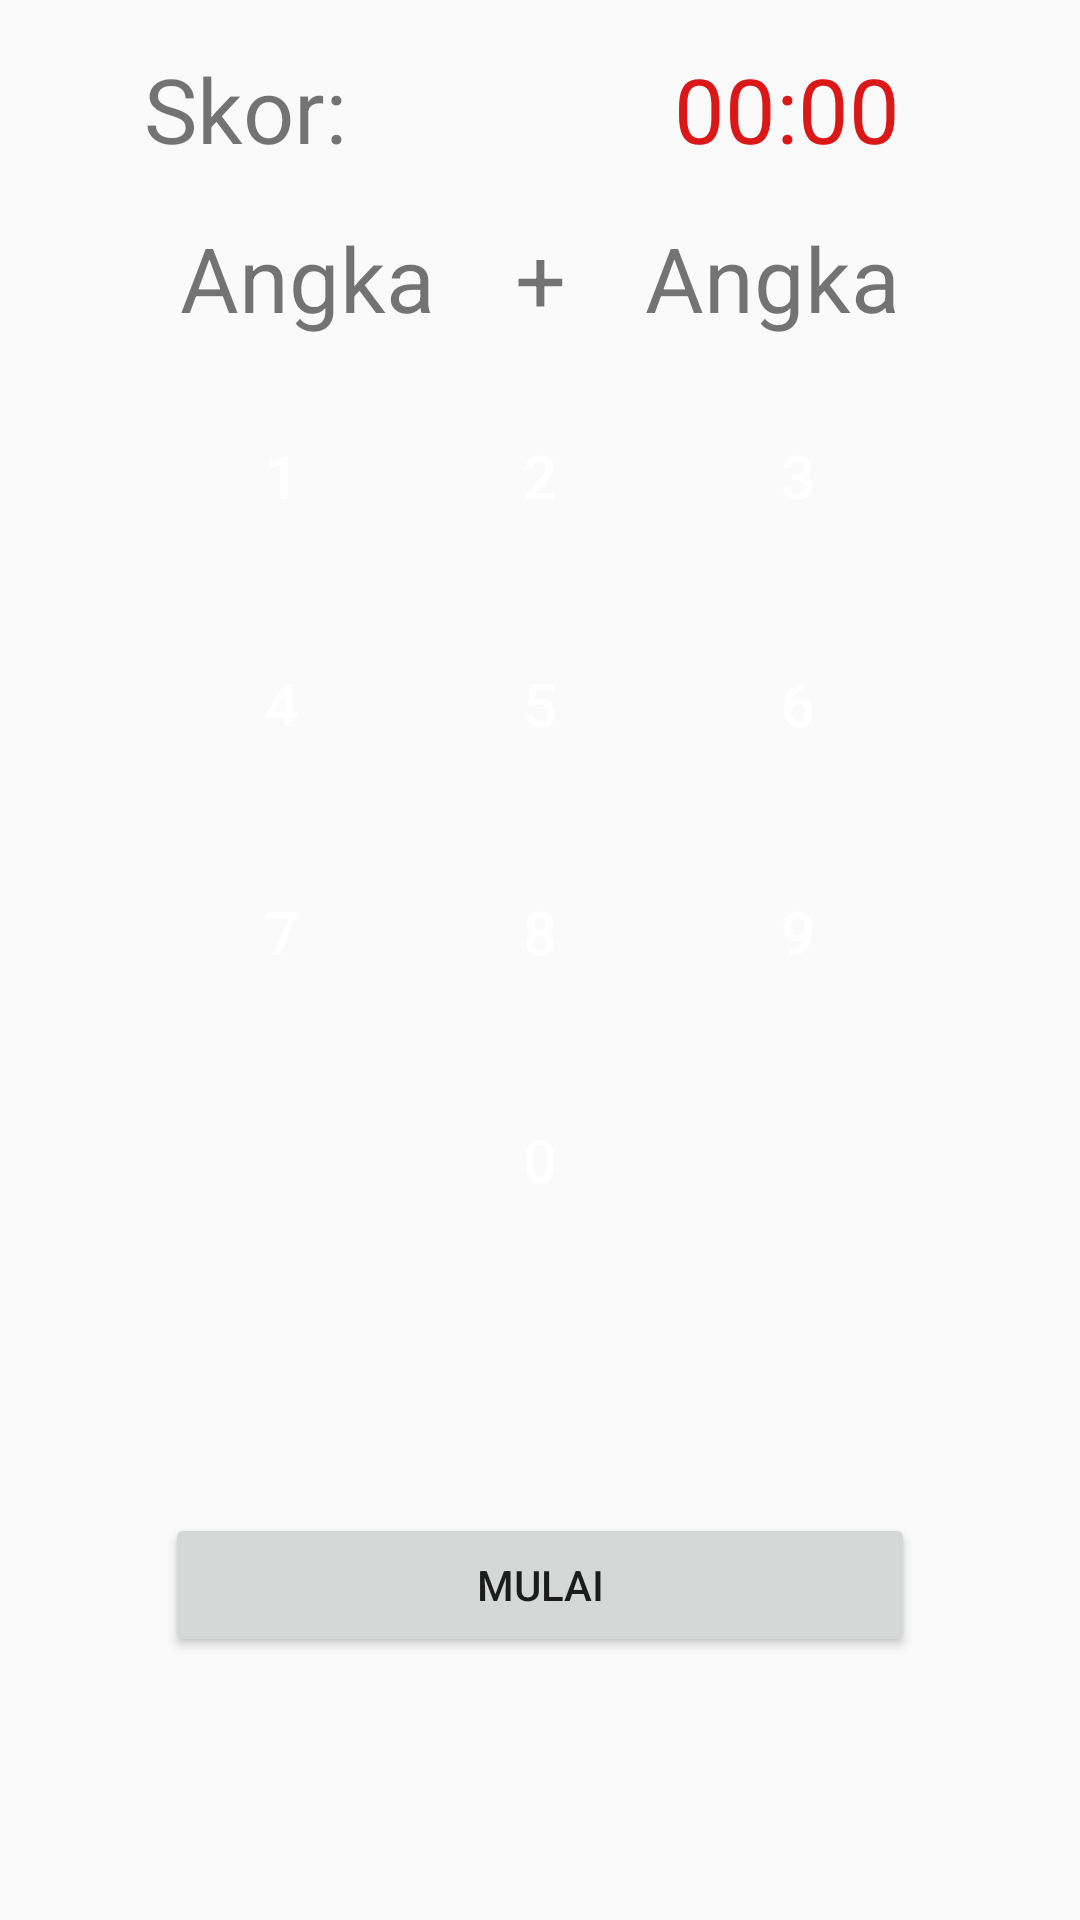

Layout XML and referenced resources for this Android screen:
<!-- AndroidManifest.xml: application theme AppTheme -->
<!-- res/layout/activity_main.xml -->
<?xml version="1.0" encoding="utf-8"?>
<android.support.constraint.ConstraintLayout xmlns:android="http://schemas.android.com/apk/res/android"
    xmlns:app="http://schemas.android.com/apk/res-auto"
    xmlns:tools="http://schemas.android.com/tools"
    android:layout_width="match_parent"
    android:layout_height="match_parent"
    tools:context="com.example.example.minicalculator.MainActivity"
    tools:layout_editor_absoluteY="81dp">

    <TextView
        android:id="@+id/hasil"
        android:layout_width="wrap_content"
        android:layout_height="wrap_content"
        android:layout_marginStart="48dp"
        android:layout_marginTop="16dp"
        android:text="Skor:"
        android:textSize="30sp"
        app:layout_constraintStart_toStartOf="parent"
        app:layout_constraintTop_toTopOf="parent"
        android:layout_marginLeft="48dp" />

    <TextView
        android:id="@+id/angka1"
        android:layout_width="wrap_content"
        android:layout_height="wrap_content"
        android:layout_marginStart="60dp"
        android:layout_marginTop="16dp"
        android:text="Angka"
        android:textSize="30sp"
        app:layout_constraintStart_toStartOf="parent"
        app:layout_constraintTop_toBottomOf="@+id/hasil"
        android:layout_marginLeft="60dp" />

    <TextView
        android:id="@+id/angka2"
        android:layout_width="wrap_content"
        android:layout_height="wrap_content"
        android:layout_marginEnd="60dp"
        android:layout_marginTop="16dp"
        android:text="Angka"
        android:textSize="30sp"
        app:layout_constraintEnd_toEndOf="parent"
        app:layout_constraintTop_toBottomOf="@+id/hasil"
        android:layout_marginRight="60dp" />

    <Button
        android:id="@+id/btn1"
        android:layout_width="60dp"
        android:layout_height="60dp"
        android:layout_marginLeft="64dp"
        android:layout_marginStart="64dp"
        android:layout_marginTop="16dp"
        android:background="@drawable/round_button"
        android:text="1"
        android:textColor="@color/White"
        android:textSize="20sp"
        app:layout_constraintStart_toStartOf="parent"
        app:layout_constraintTop_toBottomOf="@+id/textView" />

    <Button
        android:id="@+id/btn2"
        android:layout_width="60dp"
        android:layout_height="60dp"
        android:layout_marginEnd="8dp"
        android:layout_marginStart="8dp"
        android:layout_marginTop="16dp"
        android:background="@drawable/round_button"
        android:text="2"
        android:textColor="@color/White"
        android:textSize="20sp"
        app:layout_constraintEnd_toStartOf="@+id/btn3"
        app:layout_constraintStart_toEndOf="@+id/btn1"
        app:layout_constraintTop_toBottomOf="@+id/textView" />

    <Button

        android:id="@+id/btn3"
        android:layout_width="60dp"
        android:layout_height="60dp"
        android:layout_marginEnd="64dp"
        android:layout_marginRight="64dp"
        android:layout_marginTop="16dp"
        android:background="@drawable/round_button"
        android:text="3"
        android:textColor="@color/White"
        android:textSize="20sp"
        app:layout_constraintEnd_toEndOf="parent"
        app:layout_constraintTop_toBottomOf="@+id/textView" />

    <Button

        android:id="@+id/btn4"
        android:layout_width="60dp"
        android:layout_height="60dp"
        android:layout_marginLeft="64dp"
        android:layout_marginStart="64dp"
        android:layout_marginTop="16dp"
        android:background="@drawable/round_button"
        android:text="4"
        android:textColor="@color/White"
        android:textSize="20sp"
        app:layout_constraintStart_toStartOf="parent"
        app:layout_constraintTop_toBottomOf="@+id/btn2" />

    <Button

        android:id="@+id/btn5"
        android:layout_width="60dp"
        android:layout_height="60dp"
        android:layout_marginEnd="8dp"
        android:layout_marginStart="8dp"
        android:layout_marginTop="16dp"
        android:background="@drawable/round_button"
        android:text="5"
        android:textColor="@color/White"
        android:textSize="20sp"
        app:layout_constraintEnd_toStartOf="@+id/btn6"
        app:layout_constraintStart_toEndOf="@+id/btn4"
        app:layout_constraintTop_toBottomOf="@+id/btn2" />

    <Button

        android:id="@+id/btn6"
        android:layout_width="60dp"
        android:layout_height="60dp"
        android:layout_marginEnd="64dp"
        android:layout_marginRight="64dp"
        android:layout_marginTop="16dp"
        android:background="@drawable/round_button"
        android:text="6"
        android:textColor="@color/White"
        android:textSize="20sp"
        app:layout_constraintEnd_toEndOf="parent"
        app:layout_constraintTop_toBottomOf="@+id/btn2" />

    <Button

        android:id="@+id/btn7"
        android:layout_width="60dp"
        android:layout_height="60dp"
        android:layout_marginLeft="64dp"
        android:layout_marginStart="64dp"
        android:layout_marginTop="16dp"
        android:background="@drawable/round_button"
        android:text="7"
        android:textColor="@color/White"
        android:textSize="20sp"
        app:layout_constraintStart_toStartOf="parent"
        app:layout_constraintTop_toBottomOf="@+id/btn5" />

    <Button

        android:id="@+id/btn8"
        android:layout_width="60dp"
        android:layout_height="60dp"
        android:layout_marginEnd="8dp"
        android:layout_marginStart="8dp"
        android:layout_marginTop="16dp"
        android:background="@drawable/round_button"
        android:text="8"
        android:textColor="@color/White"
        android:textSize="20sp"
        app:layout_constraintEnd_toStartOf="@+id/btn9"
        app:layout_constraintStart_toEndOf="@+id/btn7"
        app:layout_constraintTop_toBottomOf="@+id/btn5" />

    <Button

        android:id="@+id/btn9"
        android:layout_width="60dp"
        android:layout_height="60dp"
        android:layout_marginEnd="64dp"
        android:layout_marginRight="64dp"
        android:layout_marginTop="16dp"
        android:background="@drawable/round_button"
        android:text="9"
        android:textColor="@color/White"
        android:textSize="20sp"
        app:layout_constraintEnd_toEndOf="parent"
        app:layout_constraintTop_toBottomOf="@+id/btn5" />

    <Button
        android:id="@+id/btnMulai"
        android:layout_width="250dp"
        android:layout_height="wrap_content"
        android:layout_marginBottom="8dp"
        android:layout_marginEnd="8dp"

        android:layout_marginStart="8dp"
        android:layout_marginTop="8dp"
        android:text="Mulai"
        android:theme="@style/AppTheme2.Button"
        app:layout_constraintBottom_toBottomOf="parent"
        app:layout_constraintEnd_toEndOf="parent"
        app:layout_constraintStart_toStartOf="parent"
        app:layout_constraintTop_toBottomOf="@+id/btn0" />

    <TextView
        android:id="@+id/textView"
        android:layout_width="wrap_content"
        android:layout_height="wrap_content"
        android:layout_marginBottom="8dp"
        android:layout_marginEnd="8dp"
        android:layout_marginStart="8dp"
        android:layout_marginTop="16dp"
        android:text="+"
        android:textSize="30sp"
        app:layout_constraintBottom_toBottomOf="parent"
        app:layout_constraintEnd_toEndOf="parent"
        app:layout_constraintHorizontal_bias="0.501"
        app:layout_constraintStart_toStartOf="parent"
        app:layout_constraintTop_toBottomOf="@+id/hasil"
        app:layout_constraintVertical_bias="0.0" />

    <Button

        android:id="@+id/btn0"
        android:layout_width="60dp"
        android:layout_height="60dp"
        android:layout_marginEnd="8dp"
        android:layout_marginStart="8dp"
        android:layout_marginTop="16dp"
        android:background="@drawable/round_button"

        android:text="0"
        android:textColor="@color/White"
        android:textSize="20sp"
        app:layout_constraintEnd_toEndOf="parent"
        app:layout_constraintStart_toStartOf="parent"
        app:layout_constraintTop_toBottomOf="@+id/btn8" />

    <TextView
        android:id="@+id/waktu"
        android:layout_width="wrap_content"
        android:layout_height="41dp"
        android:layout_marginEnd="60dp"
        android:layout_marginTop="16dp"
        android:text="00:00"
        android:textColor="@color/red"
        android:textSize="30sp"
        app:layout_constraintEnd_toEndOf="parent"
        app:layout_constraintTop_toTopOf="parent"
        android:layout_marginRight="60dp" />



</android.support.constraint.ConstraintLayout>
<!-- resources referenced by this layout -->
<resources>
  <color name="White">#ffff</color>
  <color name="red">#dc1717</color>
  <style name="AppTheme" parent="Theme.AppCompat.Light.DarkActionBar">
          
          <item name="colorPrimary">@color/title_color</item>
          <item name="colorPrimaryDark">@color/title_color</item>
          <item name="colorAccent">@color/colorAccent</item>
      </style>
  <color name="title_color">#fa9d36</color>
  <color name="colorAccent">#ff4848</color>
</resources>
